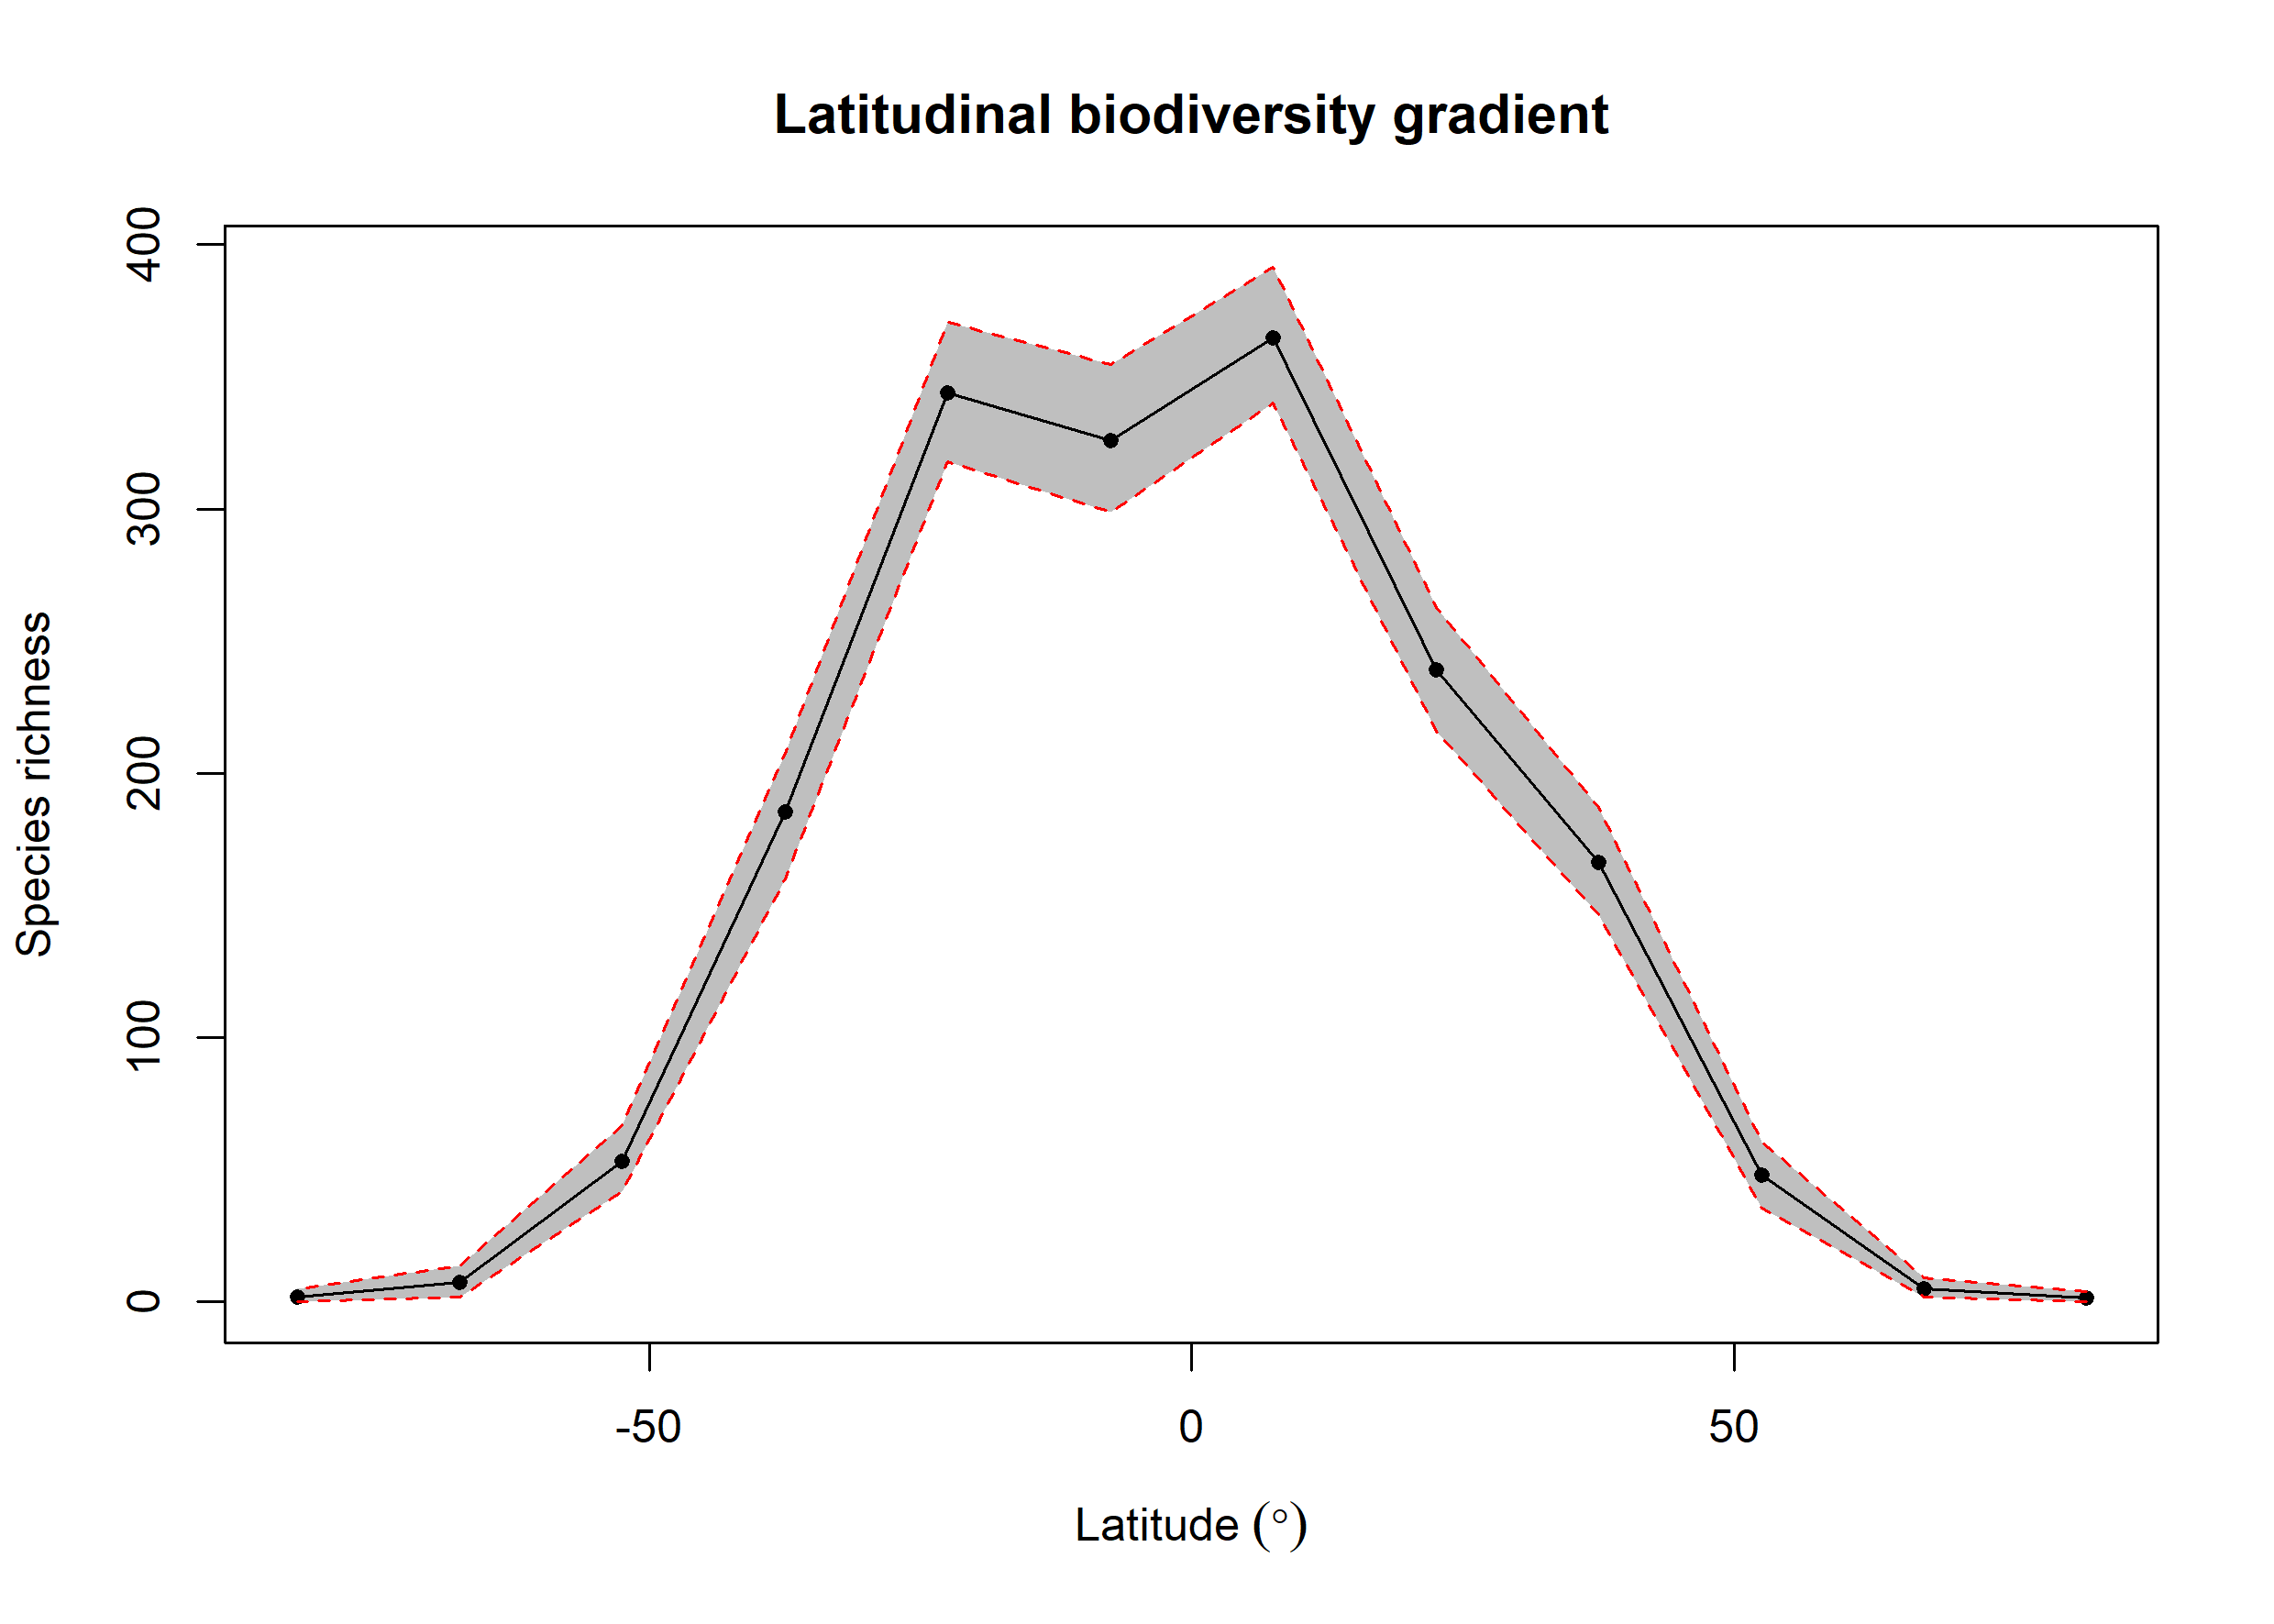

The file beside this chart, header and first rows:
bin, max, min, mid, hemisphere, mean_richness, CI.Lower, CI.Upper
1, 90, 75, 82.5, N, 1.54, 0, 4
2, 75, 60, 67.5, N, 5.07, 2, 9
3, 60, 45, 52.5, N, 48.11, 35.48, 60.58
4, 45, 30, 37.5, N, 166.2, 146.4, 187
5, 30, 15, 22.5, N, 239.2, 215.9, 262.6
6, 15, 0, 7.5, N, 364.5, 339.9, 391.5
7, 0, -15, -7.5, S, 325.8, 298.9, 354.5
8, -15, -30, -22.5, S, 344, 318, 370.6
9, -30, -45, -37.5, S, 185.4, 159.9, 207.5
10, -45, -60, -52.5, S, 53.3, 41.9, 66.62
11, -60, -75, -67.5, S, 7.44, 2, 13.53
12, -75, -90, -82.5, S, 1.85, 0, 5
